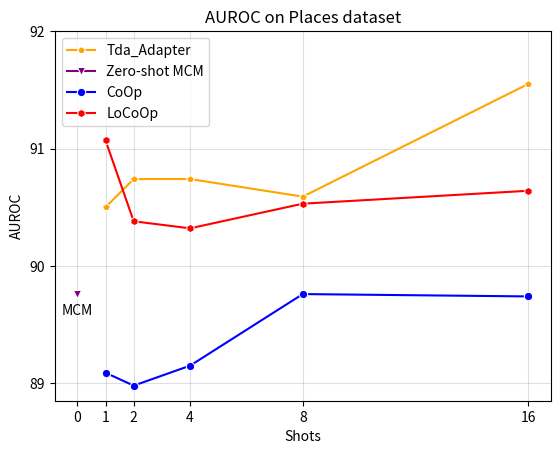

Source code (Python):
import seaborn as sns
import matplotlib.pyplot as plt
plt.figure(dpi=500)
x = [0, 1, 2, 4, 8, 16]

CoOp = [89.09, 88.98, 89.15, 89.76, 89.74]
LoCoOp = [91.07, 90.38, 90.32, 90.53, 90.64]
Dual = [90.50, 90.74, 90.74, 90.59, 91.55]
MCM = [89.76]

#tipkclx = [65.3, 66.7, 67.3, 69.5, 71]
#tipkcl = [67.27, 68.19, 69.31, 70.46, 71.81]
ours = []
color_list = ['red', 'blue', 'green', 'yellow', 'orange', 'purple', 'pink', 'brown', 'black', 'gray']
marker_list = ['o', 'x', '+', '*', '^', 'v', '<', '>', 'p', 'h']

sns.lineplot(x=x[1:], y=Dual, color='orange', marker='p', label='Tda_Adapter')
sns.lineplot(x=x[0:1], y=MCM, color='purple', marker='v', label='Zero-shot MCM')
sns.lineplot(x=x[1:], y=CoOp, color='blue', marker='o', label='CoOp')
sns.lineplot(x=x[1:], y=LoCoOp, color='red', marker='h', label='LoCoOp')


# sns.lineplot(x=x[1:], y=tipkclx, color='orange', marker='p', label='Tip-Adapter+KCL*')
# sns.lineplot(x=x[1:], y=tipkcl, color='purple', marker='v', label='Tip-Adapter+KCL')

plt.annotate("MCM", xy=(0, 89.76), textcoords="offset points", xytext=(0, -15), ha='center')

plt.grid(alpha=0.4)
plt.yticks([89, 90, 91, 92])
plt.xticks([0, 1, 2, 4, 8, 16])
plt.grid(alpha=0.4)
plt.xlabel('Shots')
plt.ylabel('AUROC')
plt.title('AUROC on Places dataset')
plt.savefig('./places_free_auroc.png')